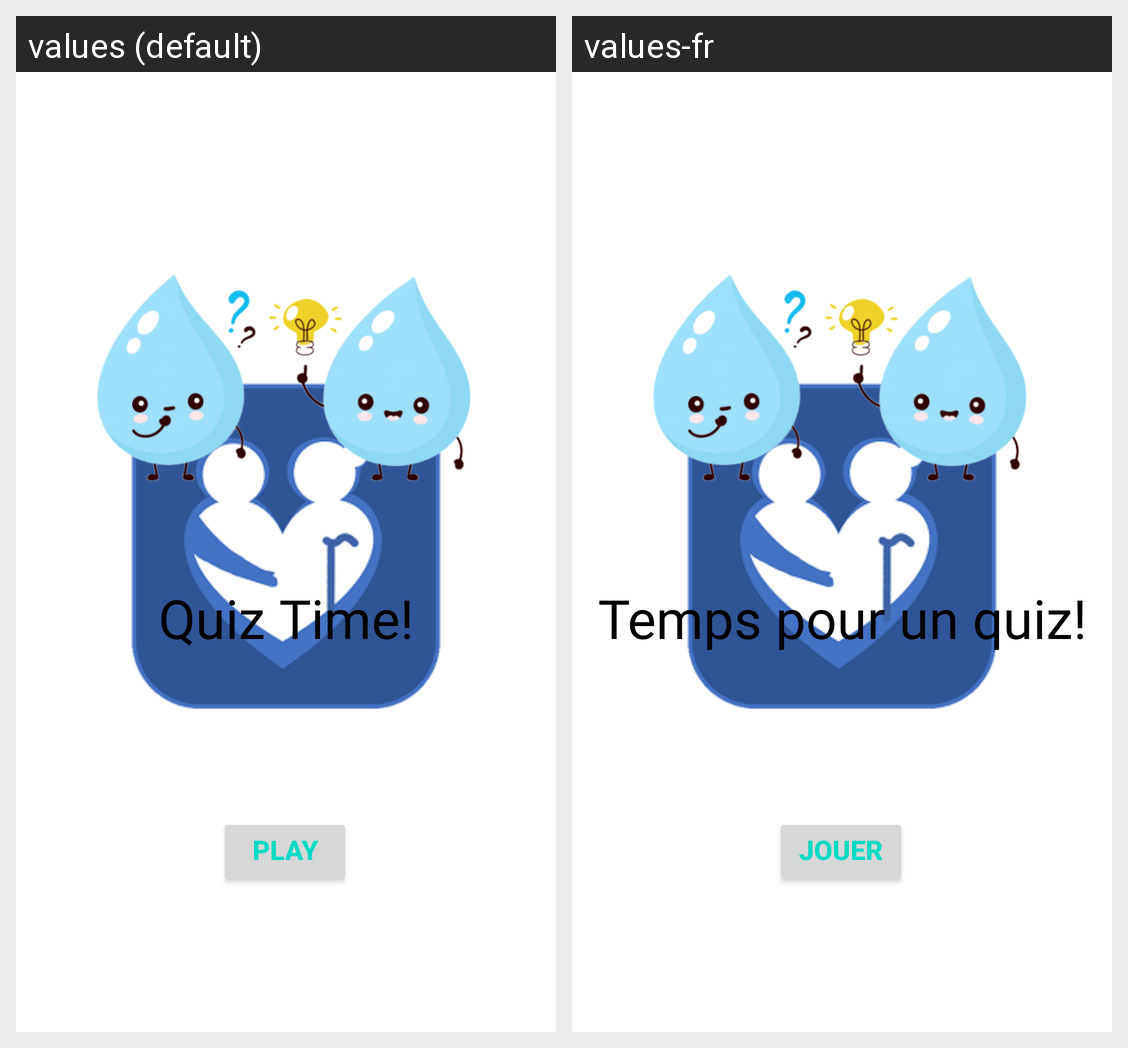

The same Android screen rendered under two of its app's locales, left to right. List the strings drawn on it with the default value and each locale's translation.
Android screen res/layout/fragment_quiz_title.xml rendered under 2 locales, left to right: values (default), values-fr. Device: Nexus 5 (rendered at 1080×1920; each locale shown at half size, 540×960, under a caption strip naming it); theme AppTheme.Launcher.
Strings drawn on this screen, with the default value and each locale's value (text and hints the layout hard-codes, and strings that could not be matched under every locale, appear in the picture but are not listed):

play_button
  values: Play
  values-fr: Jouer

quiz_time
  values: Quiz Time!
  values-fr: Temps pour un quiz!
